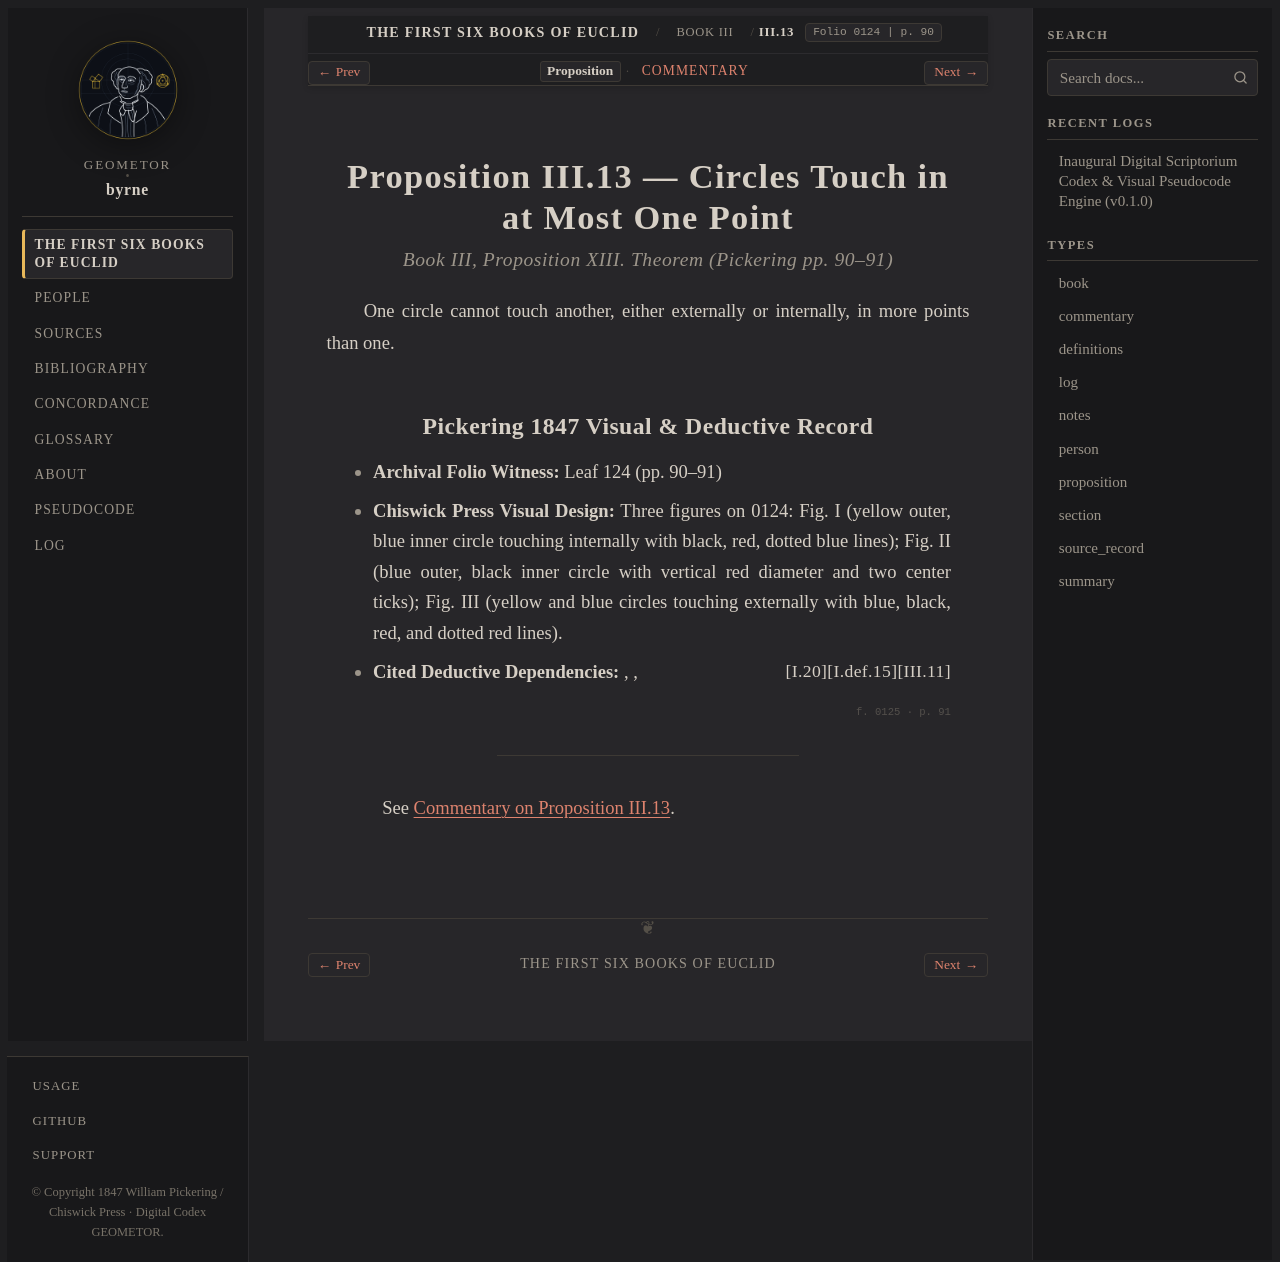

repository: geometor/byrne · page: coloured_euclid/book-iii/13/index.html · generator: sphinx

:canonical_id: III.13
:book: III
:proposition: 13
:order: 13
:type: proposition
:title: Proposition III.13 — Circles Touch in at Most One Point
:folio: 0124
:page: 90

.. _byrne-iii-13:

.. folio:: 0124
   :page: 90

Proposition III.13 — Circles Touch in at Most One Point
=======================================================

.. rubric:: Book III, Proposition XIII. Theorem (*Pickering pp. 90–91*)

One circle cannot touch another, either externally or internally, in more points than one.

Pickering 1847 Visual & Deductive Record
----------------------------------------

* **Archival Folio Witness:** Leaf 124 (pp. 90–91)
* **Chiswick Press Visual Design:** Three figures on 0124: Fig. I (yellow outer, blue inner circle touching internally with black, red, dotted blue lines); Fig. II (blue outer, black inner circle with vertical red diameter and two center ticks); Fig. III (yellow and blue circles touching externally with blue, black, red, and dotted red lines).
* **Cited Deductive Dependencies:** :just:`III.11`, :just:`I.def.15`, :just:`I.20`

.. folio:: 0125
   :page: 91

----

See :ref:`Commentary on Proposition III.13 <byrne-iii-13-commentary>`.

.. toctree::
   :hidden:

   commentary
